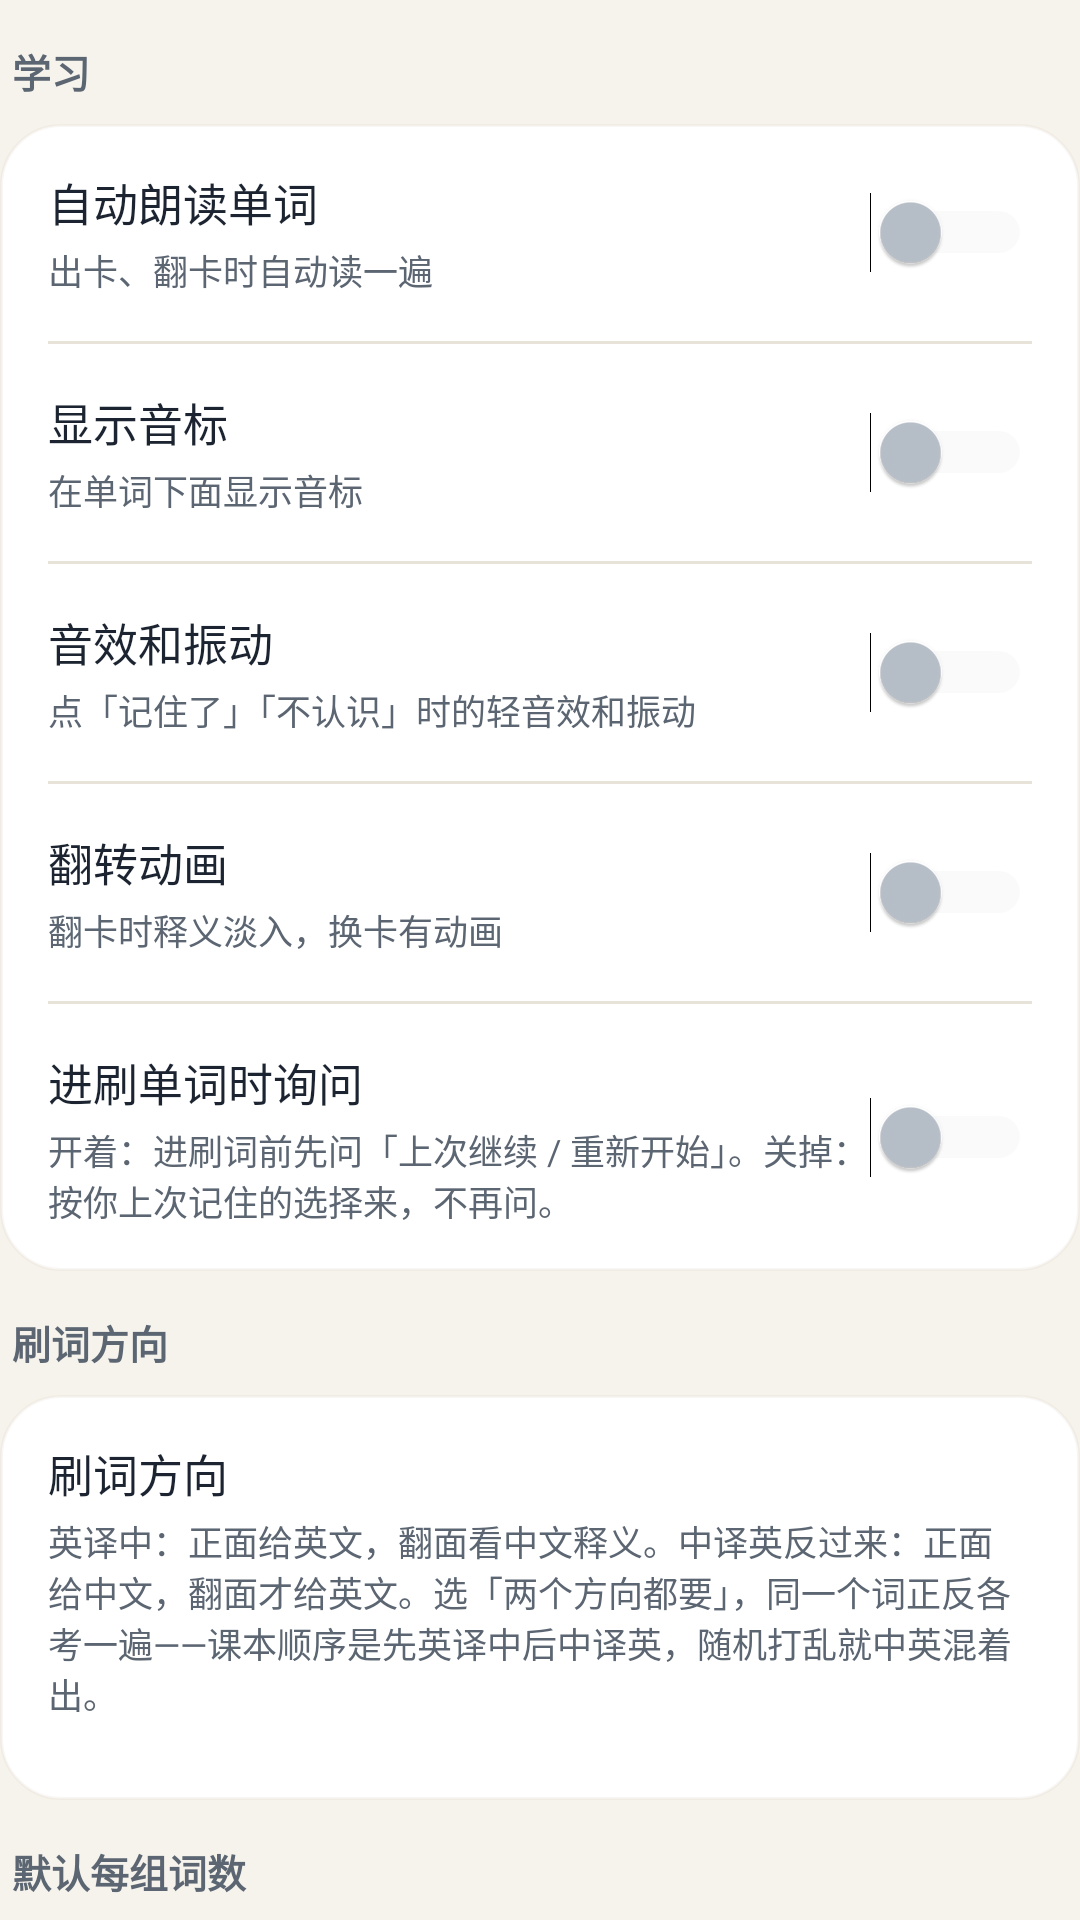

This screen was rendered from an Android layout file. Write that file and the resources it references.
<!-- AndroidManifest.xml: application theme Theme.WordsPrint -->
<!-- res/layout/sub_study.xml -->
<?xml version="1.0" encoding="utf-8"?>
<LinearLayout xmlns:android="http://schemas.android.com/apk/res/android"
    android:layout_width="match_parent"
    android:layout_height="wrap_content"
    android:orientation="vertical">

    <TextView style="@style/SectionHead" android:text="@string/nav_study"/>

    <LinearLayout style="@style/CardBox">
        <LinearLayout style="@style/SettingRow">
            <LinearLayout style="@style/SettingRowText">
                <TextView style="@style/SettingTitle" android:text="@string/set_speak"/>
                <TextView style="@style/SettingDesc" android:text="@string/set_speak_desc"/>
            </LinearLayout>
            <Switch android:id="@+id/swSpeak" style="@style/SettingSwitch" android:clickable="false" android:focusable="false"/>
        </LinearLayout>
        <View style="@style/SettingDivider"/>

        <LinearLayout style="@style/SettingRow">
            <LinearLayout style="@style/SettingRowText">
                <TextView style="@style/SettingTitle" android:text="@string/set_phonetic"/>
                <TextView style="@style/SettingDesc" android:text="@string/set_phonetic_desc"/>
            </LinearLayout>
            <Switch android:id="@+id/swPhonetic" style="@style/SettingSwitch" android:clickable="false" android:focusable="false"/>
        </LinearLayout>
        <View style="@style/SettingDivider"/>

        <LinearLayout style="@style/SettingRow">
            <LinearLayout style="@style/SettingRowText">
                <TextView style="@style/SettingTitle" android:text="@string/set_sound"/>
                <TextView style="@style/SettingDesc" android:text="@string/set_sound_desc"/>
            </LinearLayout>
            <Switch android:id="@+id/swSound" style="@style/SettingSwitch" android:clickable="false" android:focusable="false"/>
        </LinearLayout>
        <View style="@style/SettingDivider"/>

        <LinearLayout style="@style/SettingRow">
            <LinearLayout style="@style/SettingRowText">
                <TextView style="@style/SettingTitle" android:text="@string/set_anim"/>
                <TextView style="@style/SettingDesc" android:text="@string/set_anim_desc"/>
            </LinearLayout>
            <Switch android:id="@+id/swAnim" style="@style/SettingSwitch" android:clickable="false" android:focusable="false"/>
        </LinearLayout>
        <View style="@style/SettingDivider"/>

        <LinearLayout style="@style/SettingRow">
            <LinearLayout style="@style/SettingRowText">
                <TextView style="@style/SettingTitle" android:text="@string/set_resume_ask"/>
                <TextView style="@style/SettingDesc" android:text="@string/set_resume_ask_desc"/>
            </LinearLayout>
            <Switch android:id="@+id/swResumeAsk" style="@style/SettingSwitch" android:clickable="false" android:focusable="false"/>
        </LinearLayout>
    </LinearLayout>

    <TextView style="@style/SectionHead" android:text="@string/set_dir"/>

    <LinearLayout style="@style/CardBox">
        <LinearLayout style="@style/SettingRow">
            <LinearLayout style="@style/SettingRowText">
                <TextView style="@style/SettingTitle" android:text="@string/set_dir"/>
                <TextView style="@style/SettingDesc" android:text="@string/set_dir_desc"/>
            </LinearLayout>
        </LinearLayout>
        <LinearLayout
            android:id="@+id/dirChips"
            android:layout_width="match_parent"
            android:layout_height="wrap_content"
            android:orientation="horizontal"
            android:paddingBottom="12dp"/>
    </LinearLayout>

    <TextView style="@style/SectionHead" android:text="@string/default_size"/>

    <LinearLayout style="@style/CardBox">
        <LinearLayout style="@style/SettingRow">
            <LinearLayout style="@style/SettingRowText">
                <TextView style="@style/SettingTitle" android:text="@string/default_size"/>
                <TextView style="@style/SettingDesc" android:text="@string/default_size_desc"/>
            </LinearLayout>
        </LinearLayout>
        <LinearLayout
            android:id="@+id/sizeChips"
            android:layout_width="match_parent"
            android:layout_height="wrap_content"
            android:orientation="horizontal"
            android:paddingBottom="12dp"/>
    </LinearLayout>

    <TextView style="@style/SectionHead" android:text="@string/lag_label"/>

    <LinearLayout style="@style/CardBox">
        <LinearLayout style="@style/SettingRow">
            <LinearLayout style="@style/SettingRowText">
                <TextView style="@style/SettingTitle" android:text="@string/lag_label"/>
                <TextView android:id="@+id/tvLagDesc" style="@style/SettingDesc" android:text="@string/lag_setting_desc"/>
            </LinearLayout>
        </LinearLayout>
        <LinearLayout
            android:id="@+id/lagChips"
            android:layout_width="match_parent"
            android:layout_height="wrap_content"
            android:orientation="horizontal"
            android:paddingBottom="12dp"/>
    </LinearLayout>

    <TextView style="@style/SectionHead" android:text="@string/set_goal_title"/>

    <LinearLayout style="@style/CardBox">
        <LinearLayout style="@style/SettingRow">
            <LinearLayout style="@style/SettingRowText">
                <TextView style="@style/SettingTitle" android:text="@string/set_goal_title"/>
                <TextView android:id="@+id/tvGoalDesc" style="@style/SettingDesc" android:text="@string/goal_pick_desc"/>
            </LinearLayout>
        </LinearLayout>
        <LinearLayout
            android:id="@+id/goalChips"
            android:layout_width="match_parent"
            android:layout_height="wrap_content"
            android:orientation="horizontal"
            android:paddingBottom="12dp"/>
    </LinearLayout>

    
    <TextView style="@style/SectionHead" android:text="@string/ges_title"/>

    <LinearLayout style="@style/CardBox">
        <LinearLayout style="@style/SettingRow">
            <LinearLayout style="@style/SettingRowText">
                <TextView style="@style/SettingTitle" android:text="@string/ges_subtitle"/>
                <TextView style="@style/SettingDesc" android:text="@string/ges_note"/>
            </LinearLayout>
        </LinearLayout>
        <LinearLayout
            android:id="@+id/gesBox"
            android:layout_width="match_parent"
            android:layout_height="wrap_content"
            android:orientation="vertical"
            android:paddingBottom="4dp"/>
        <View style="@style/SettingDivider"/>
        <LinearLayout style="@style/SettingRow" android:id="@+id/gesResetRow">
            <LinearLayout style="@style/SettingRowText">
                <TextView style="@style/SettingTitle" android:text="@string/ges_reset"/>
                <TextView style="@style/SettingDesc" android:text="@string/ges_reset_desc"/>
            </LinearLayout>
            <TextView
                android:id="@+id/gesReset"
                android:layout_width="wrap_content"
                android:layout_height="wrap_content"
                android:background="@drawable/bg_pill"
                android:paddingStart="14dp"
                android:paddingEnd="14dp"
                android:paddingTop="8dp"
                android:paddingBottom="8dp"
                android:text="@string/ges_reset"
                android:textColor="?attr/wpBrand"
                android:textSize="12.5sp"
                android:textStyle="bold"/>
        </LinearLayout>
    </LinearLayout>
</LinearLayout>
<!-- resources referenced by this layout -->
<resources>
  <!-- drawable bg_pill (drawable) -->
  <?xml version="1.0" encoding="utf-8"?>
  <shape xmlns:android="http://schemas.android.com/apk/res/android">
      <solid android:color="?attr/wpChipBg"/>
      <corners android:radius="100dp"/>
  </shape>
  <string name="default_size">默认每组词数</string>
  <string name="default_size_desc">每组刷多少词</string>
  <string name="ges_note">点按有个例外：卡片没翻面时，点一下先翻面；翻面后再点，才执行你绑的动作——毕竟谁都想先看一眼答案。</string>
  <string name="ges_reset">恢复默认手势</string>
  <string name="ges_reset_desc">改回默认那套：上滑查词 · 下滑看释义 · 左滑不认识 · 右滑记住了</string>
  <string name="ges_subtitle">六个位置，各挑一个动作</string>
  <string name="ges_title">手势操作</string>
  <string name="goal_pick_desc">刷够就算完成，首页会打个勾。每天 0 点重新算。</string>
  <string name="lag_label">不认识 · 回炉间隔</string>
  <string name="lag_setting_desc">点了「不认识」的词，隔几张卡片再冒出来。对所有词书都生效。</string>
  <string name="nav_study">学习</string>
  <string name="set_anim">翻转动画</string>
  <string name="set_anim_desc">翻卡时释义淡入，换卡有动画</string>
  <string name="set_dir">刷词方向</string>
  <string name="set_dir_desc">英译中：正面给英文，翻面看中文释义。中译英反过来：正面给中文，翻面才给英文。选「两个方向都要」，同一个词正反各考一遍——课本顺序是先英译中后中译英，随机打乱就中英混着出。</string>
  <string name="set_goal_title">每日目标</string>
  <string name="set_phonetic">显示音标</string>
  <string name="set_phonetic_desc">在单词下面显示音标</string>
  <string name="set_resume_ask">进刷单词时询问</string>
  <string name="set_resume_ask_desc">开着：进刷词前先问「上次继续 / 重新开始」。关掉：按你上次记住的选择来，不再问。</string>
  <string name="set_sound">音效和振动</string>
  <string name="set_sound_desc">点「记住了」「不认识」时的轻音效和振动</string>
  <string name="set_speak">自动朗读单词</string>
  <string name="set_speak_desc">出卡、翻卡时自动读一遍</string>
  <style name="SettingDivider">
          <item name="android:layout_width">match_parent</item>
          <item name="android:layout_height">1dp</item>
          <item name="android:background">?attr/wpLine</item>
      </style>
  <style name="SettingRowText">
          <item name="android:layout_width">0dp</item>
          <item name="android:layout_height">wrap_content</item>
          <item name="android:layout_weight">1</item>
          <item name="android:orientation">vertical</item>
      </style>
  <style name="SettingSwitch">
          <item name="android:layout_width">wrap_content</item>
          <item name="android:layout_height">wrap_content</item>
          <item name="android:thumbTint">@color/switch_thumb</item>
          <item name="android:trackTint">@color/switch_track</item>
      </style>
  <style name="SettingTitle">
          <item name="android:layout_width">wrap_content</item>
          <item name="android:layout_height">wrap_content</item>
          <item name="android:textColor">?attr/wpText</item>
          <item name="android:textSize">15sp</item>
      </style>
  <style name="Theme.WordsPrint" parent="Theme.WordsPrint.Base" />
  <!-- drawable bg_card_20 (drawable) -->
  <?xml version="1.0" encoding="utf-8"?>
  <shape xmlns:android="http://schemas.android.com/apk/res/android">
      <solid android:color="?attr/wpSurface"/>
      <corners android:radius="20dp"/>
      <stroke android:width="1dp" android:color="?attr/wpCardStroke"/>
  </shape>
  <color name="bg">#F6F3EC</color>
  <color name="surface">#FFFFFF</color>
  <color name="text_primary">#1B2430</color>
  <color name="text_secondary">#5C6672</color>
  <color name="brand1">#3D5AF1</color>
  <color name="brand2">#5E76FF</color>
  <color name="brand_soft">#EDF0FE</color>
  <color name="header_grad_start">#16213A</color>
  <color name="header_grad_end">#3D5AF1</color>
  <color name="line">#E8E3D8</color>
  <color name="chip_bg">#EFEAE0</color>
  <color name="status_bar">#16213A</color>
  <color name="green">#17B26A</color>
  <color name="goal_green">#0B6B43</color>
  <color name="goal_text">#FFFFFF</color>
  <color name="green_bg">#E7F8EF</color>
  <color name="green_grad1">#0E9F5E</color>
  <color name="green_grad2">#1EC97B</color>
  <color name="red">#EF4444</color>
  <color name="red_bg">#FDEBEB</color>
  <color name="amber">#F79009</color>
  <color name="track">#14000000</color>
  <color name="card_stroke">#10A08060</color>
</resources>
